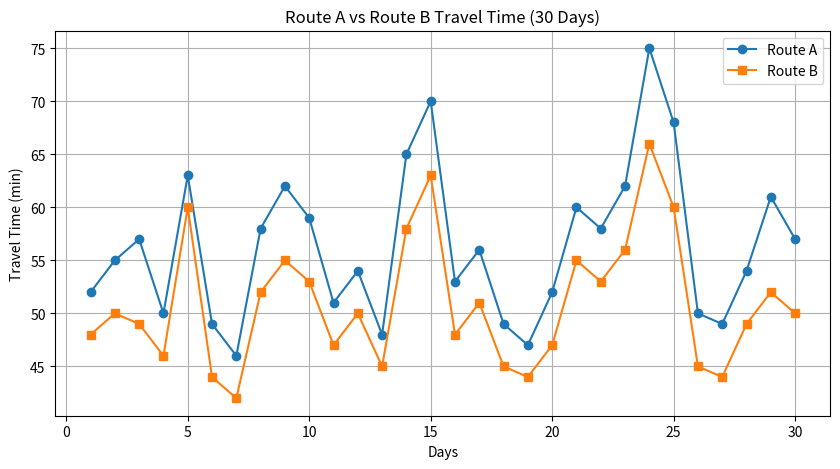
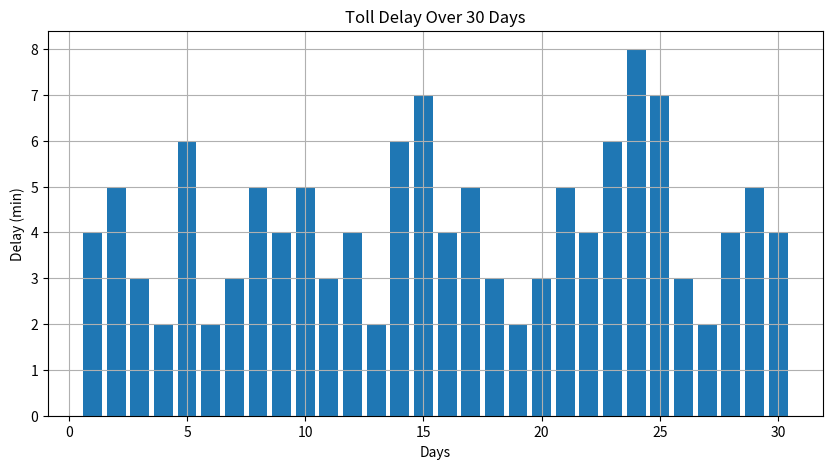
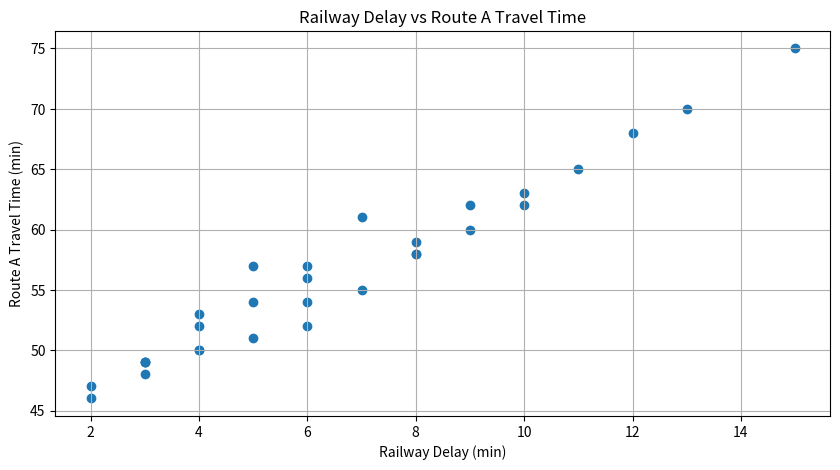
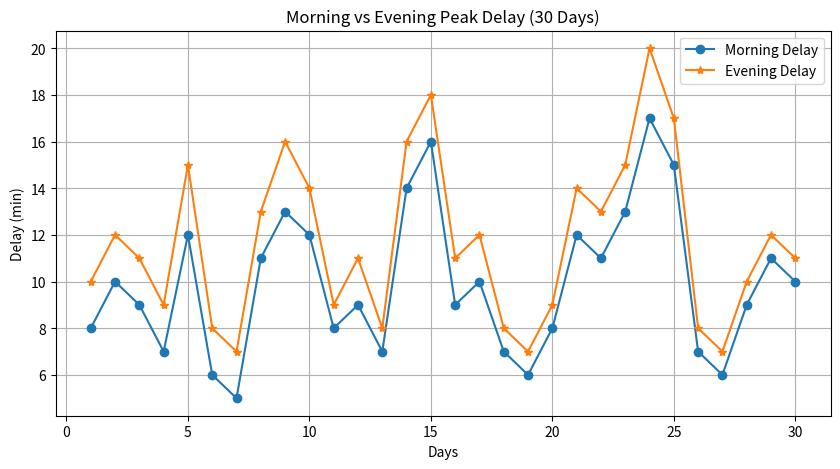

Generate these figures, in order, with matplotlib:
import numpy as np
import matplotlib.pyplot as plt


#  DATASET (30 DAYS)


days = np.arange(1, 31)

routeA = np.array([
    52, 55, 57, 50, 63, 49, 46, 58, 62, 59,
    51, 54, 48, 65, 70, 53, 56, 49, 47, 52,
    60, 58, 62, 75, 68, 50, 49, 54, 61, 57
])

routeB = np.array([
    48, 50, 49, 46, 60, 44, 42, 52, 55, 53,
    47, 50, 45, 58, 63, 48, 51, 45, 44, 47,
    55, 53, 56, 66, 60, 45, 44, 49, 52, 50
])

toll_delay = np.array([
    4, 5, 3, 2, 6, 2, 3, 5, 4, 5,
    3, 4, 2, 6, 7, 4, 5, 3, 2, 3,
    5, 4, 6, 8, 7, 3, 2, 4, 5, 4
])

railway_delay = np.array([
    6, 7, 5, 4, 10, 3, 2, 8, 9, 8,
    5, 6, 3, 11, 13, 4, 6, 3, 2, 4,
    9, 8, 10, 15, 12, 4, 3, 5, 7, 6
])

morning_delay = np.array([
    8, 10, 9, 7, 12, 6, 5, 11, 13, 12,
    8, 9, 7, 14, 16, 9, 10, 7, 6, 8,
    12, 11, 13, 17, 15, 7, 6, 9, 11, 10
])

evening_delay = np.array([
    10, 12, 11, 9, 15, 8, 7, 13, 16, 14,
    9, 11, 8, 16, 18, 11, 12, 8, 7, 9,
    14, 13, 15, 20, 17, 8, 7, 10, 12, 11
])


#  1. ROUTE A vs ROUTE B LINE PLOT

plt.figure(figsize=(10, 5))
plt.plot(days, routeA, marker='o', label="Route A")
plt.plot(days, routeB, marker='s', label="Route B")
plt.title("Route A vs Route B Travel Time (30 Days)")
plt.xlabel("Days")
plt.ylabel("Travel Time (min)")
plt.legend()
plt.grid(True)
plt.show()
plt.close()



#  2. TOLL DELAY BAR CHART


plt.figure(figsize=(10, 5))
plt.bar(days, toll_delay)
plt.title("Toll Delay Over 30 Days")
plt.xlabel("Days")
plt.ylabel("Delay (min)")
plt.grid(True)
plt.show()
plt.close()



#  3. RAILWAY DELAY SCATTER PLOT


plt.figure(figsize=(10, 5))
plt.scatter(railway_delay, routeA)
plt.title("Railway Delay vs Route A Travel Time")
plt.xlabel("Railway Delay (min)")
plt.ylabel("Route A Travel Time (min)")
plt.grid(True)
plt.show()
plt.close()



#  4. MORNING vs EVENING DELAY


plt.figure(figsize=(10, 5))
plt.plot(days, morning_delay, marker='o', label="Morning Delay")
plt.plot(days, evening_delay, marker='*', label="Evening Delay")
plt.title("Morning vs Evening Peak Delay (30 Days)")
plt.xlabel("Days")
plt.ylabel("Delay (min)")
plt.legend()
plt.grid(True)
plt.show()
plt.close()



#  5. BASIC NUMPY ANALYSIS


print("=== NUMPY ANALYSIS RESULTS ===")

print("Average Route A Time:", np.mean(routeA))
print("Average Route B Time:", np.mean(routeB))

print("Max Route A Delay:", np.max(routeA))
print("Day of Max Route A Delay:", np.argmax(routeA) + 1)

print("Correlation (Railway Delay ↔ Route A):")
print(np.corrcoef(railway_delay, routeA))

# Linear prediction for next day
coef = np.polyfit(days, routeA, 1)
next_day_prediction = np.polyval(coef, 31)
print("Predicted Route A Time for Day 31:", next_day_prediction)

print("Days with Route A > 60 min:", routeA[routeA > 60])
